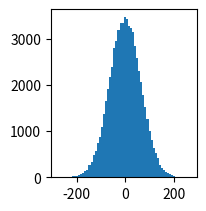

Here is the Python script that generated this plot: (Note: this script raises an exception after producing the figure.)
# coding: utf-8



import matplotlib.pyplot as plt
import numpy as np

# 高斯噪声: 均值为 0, 标准差为 64
x1 = np.random.normal(loc=0, scale=64, size=(256, 256))

# 瑞利噪声: (2 / b) ** 0.5 为 1
x2 = np.random.rayleigh(scale=64, size=(256, 256))

# 伽马噪声: (b-1) / a 为 2, 放大 32 倍
x3 = np.random.gamma(shape=2, scale=32, size=(256, 256))

# 指数噪声: a = 1/32
x4 = np.random.exponential(scale=32, size=(256, 256))

# 均匀噪声
x5 = np.random.uniform(low=0, high=1.0, size=(256, 256))

# 脉冲噪声
x6 = np.random.random_integers(low=0.1, high=2.0, size=(256, 256))

for i, x in enumerate([x1, x2, x3, x4, x5, x6]):
    ax = plt.subplot(23 * 10 + i + 1)
    ax.hist(x.reshape(x.size), 64, normed=True)
    ax.set_yticks([])
    ax.set_xticks([])
plt.show()



